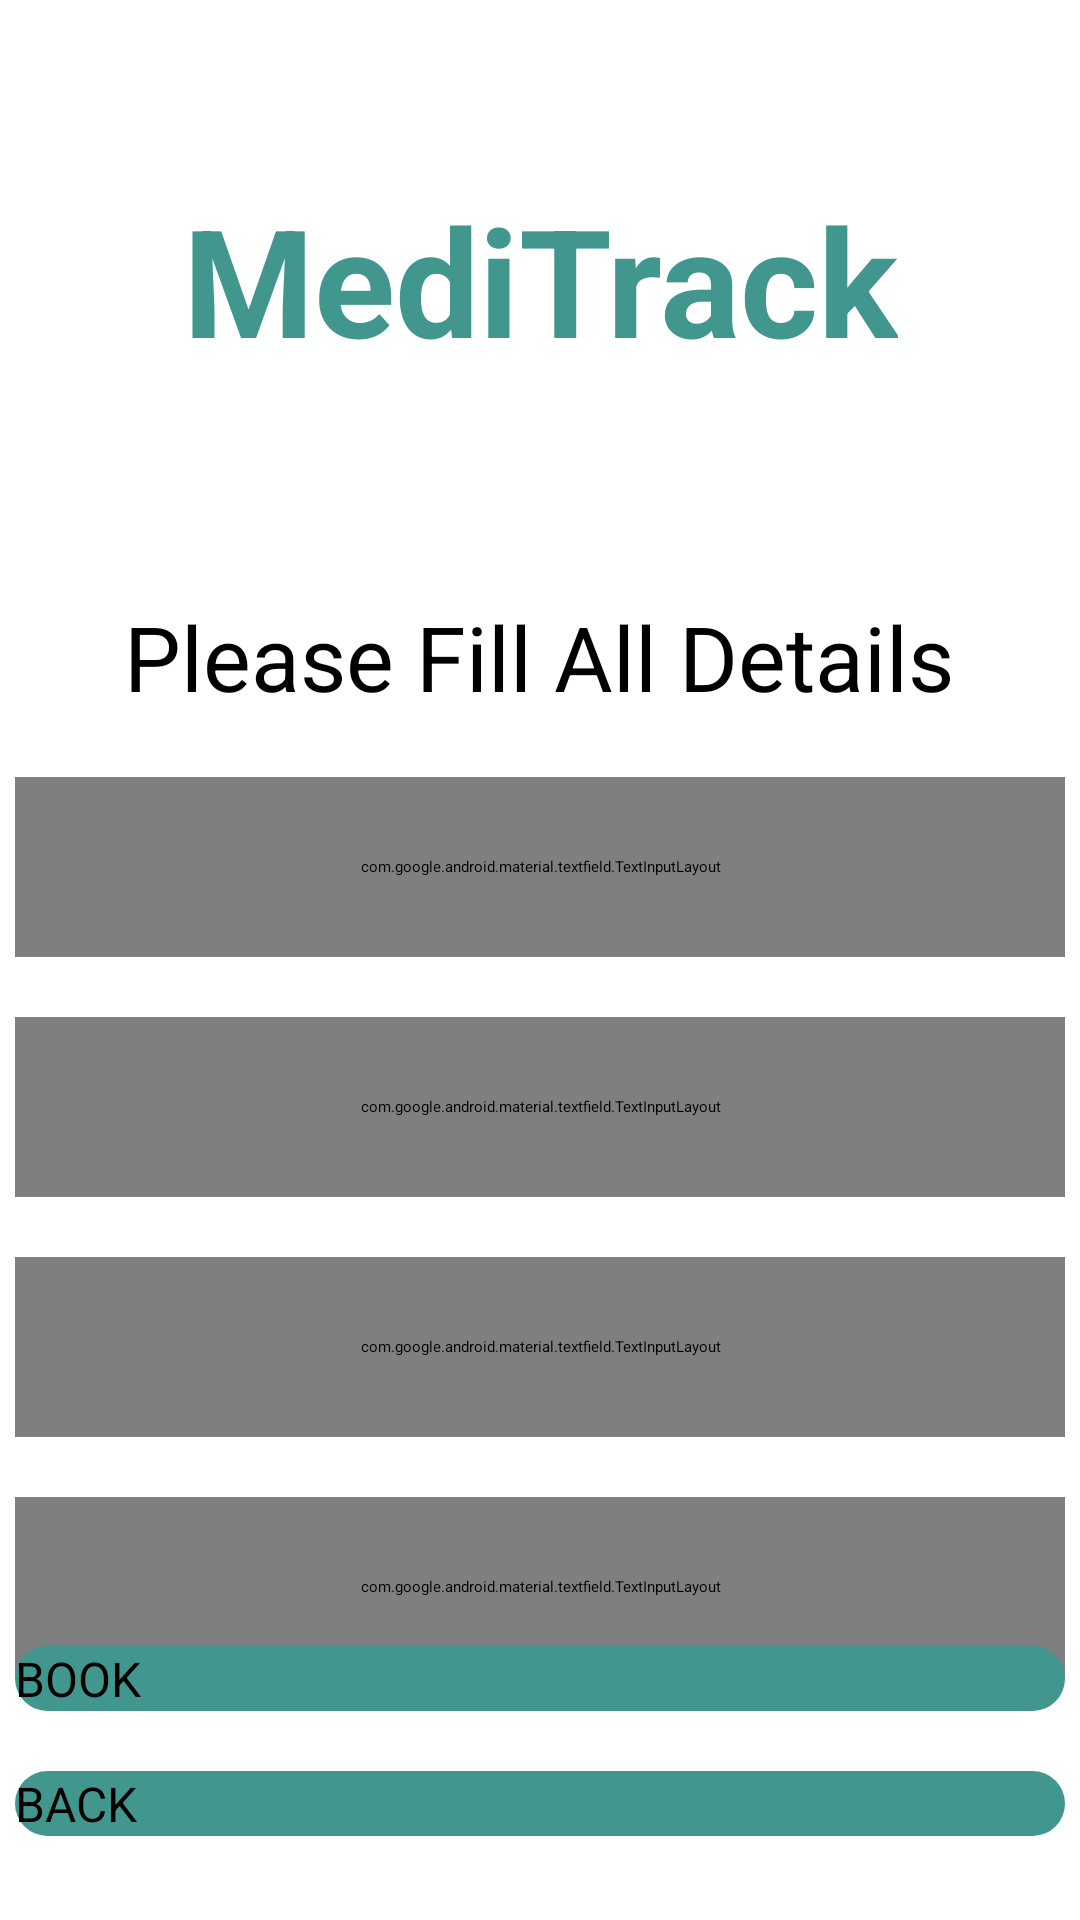

Produce the Android XML layout that renders to this screen, including the resource entries it uses.
<!-- AndroidManifest.xml: application theme Theme.HealthCareApp -->
<!-- res/layout/activity_buy_medicine_book.xml -->
<?xml version="1.0" encoding="utf-8"?>
<androidx.constraintlayout.widget.ConstraintLayout xmlns:android="http://schemas.android.com/apk/res/android"
    xmlns:app="http://schemas.android.com/apk/res-auto"
    xmlns:tools="http://schemas.android.com/tools"
    android:layout_width="match_parent"
    android:layout_height="match_parent"
    android:background="@drawable/background"
    tools:context=".BuyMedicineBookActivity">

    <TextView
        android:id="@+id/buyMedBookAppTitle"
        android:layout_width="wrap_content"
        android:layout_height="wrap_content"
        android:text="MediTrack"
        android:textAllCaps="false"
        android:textColor="@color/lightblue"
        android:textStyle="bold"
        android:textSize="50sp"
        app:layout_constraintBottom_toBottomOf="parent"
        app:layout_constraintEnd_toEndOf="parent"
        app:layout_constraintStart_toStartOf="parent"
        app:layout_constraintTop_toTopOf="parent"
        app:layout_constraintVertical_bias="0.104" />

    <TextView
        android:id="@+id/buyMedBookTextView"
        android:layout_width="wrap_content"
        android:layout_height="wrap_content"
        android:text="Please Fill All Details"
        android:textColor="@color/black"
        android:textSize="30sp"
        app:layout_constraintBottom_toBottomOf="parent"
        app:layout_constraintEnd_toEndOf="parent"
        app:layout_constraintHorizontal_bias="0.496"
        app:layout_constraintStart_toStartOf="parent"
        app:layout_constraintTop_toBottomOf="@+id/buyMedBookAppTitle"
        app:layout_constraintVertical_bias="0.153" />

    <com.google.android.material.textfield.TextInputLayout
        style="@style/LoginTextInputLayoutStyle"
        android:id="@+id/buyMedBookLayoutName"
        android:layout_width="350dp"
        android:layout_height="60dp"
        android:layout_marginTop="20dp"
        app:layout_constraintEnd_toEndOf="parent"
        app:layout_constraintStart_toStartOf="parent"

        android:textColorHint="@color/black"
        app:hintTextColor="@color/black"
        app:startIconDrawable="@drawable/ic_baseline_person_24"
        app:startIconTint="@color/black"
        app:layout_constraintTop_toBottomOf="@+id/buyMedBookTextView">

        <com.google.android.material.textfield.TextInputEditText
            android:id="@+id/buyMedBookFullName"
            android:textColor="@color/black"
            android:layout_width="match_parent"
            android:layout_height="wrap_content"
            android:hint="Full Name"
            android:inputType="text" />
    </com.google.android.material.textfield.TextInputLayout>

    <com.google.android.material.textfield.TextInputLayout
        style="@style/LoginTextInputLayoutStyle"
        android:id="@+id/buyMedBookLayoutAddress"
        android:layout_width="350dp"
        android:layout_height="60dp"
        android:layout_marginTop="20dp"
        app:layout_constraintEnd_toEndOf="parent"
        app:layout_constraintStart_toStartOf="parent"
        android:textColorHint="@color/black"
        app:hintTextColor="@color/black"
        app:startIconDrawable="@drawable/ic_baseline_person_pin_circle_24"
        app:startIconTint="@color/black"
        app:layout_constraintTop_toBottomOf="@+id/buyMedBookLayoutName">

        <com.google.android.material.textfield.TextInputEditText
            android:id="@+id/buyMedBookAddress"
            android:layout_width="match_parent"
            android:layout_height="wrap_content"
            android:hint="Address"
            android:textColor="@color/black"
            android:inputType="text" />
    </com.google.android.material.textfield.TextInputLayout>

    <com.google.android.material.textfield.TextInputLayout
        style="@style/LoginTextInputLayoutStyle"
        android:id="@+id/buyMedBookLayoutPinCode"
        android:layout_width="350dp"
        android:layout_height="60dp"
        android:layout_marginTop="20dp"
        app:layout_constraintEnd_toEndOf="parent"
        app:layout_constraintStart_toStartOf="parent"
        android:textColorHint="@color/black"
        app:hintTextColor="@color/black"
        app:startIconDrawable="@drawable/ic_baseline_push_pin_24"
        app:startIconTint="@color/black"
        app:layout_constraintTop_toBottomOf="@+id/buyMedBookLayoutAddress">

        <com.google.android.material.textfield.TextInputEditText
            android:id="@+id/buyMedBookPinCode"
            android:layout_width="match_parent"
            android:layout_height="wrap_content"
            android:hint="Pin Code"
            android:textColor="@color/black"
            android:inputType="text" />
    </com.google.android.material.textfield.TextInputLayout>

    <com.google.android.material.textfield.TextInputLayout
        style="@style/LoginTextInputLayoutStyle"
        android:id="@+id/buyMedBookLayoutContact"
        android:layout_width="350dp"
        android:layout_height="60dp"
        android:layout_marginTop="20dp"
        app:layout_constraintEnd_toEndOf="parent"
        app:layout_constraintStart_toStartOf="parent"
        android:textColorHint="@color/black"
        app:hintTextColor="@color/black"
        app:startIconDrawable="@drawable/ic_baseline_local_phone_24"
        app:startIconTint="@color/black"
        app:layout_constraintTop_toBottomOf="@+id/buyMedBookLayoutPinCode">

        <com.google.android.material.textfield.TextInputEditText
            android:id="@+id/buyMedBookContact"
            android:layout_width="match_parent"
            android:layout_height="wrap_content"
            android:hint="Contact No."
            android:textColor="@color/black"
            android:inputType="text" />
    </com.google.android.material.textfield.TextInputLayout>

    <Button
        android:id="@+id/btnBuyMedBookBook"
        android:layout_width="350dp"
        android:layout_height="wrap_content"
        android:layout_marginBottom="20dp"
        android:background="@drawable/btn_bg"
        android:text="BOOK"
        android:textSize="16sp"
        app:layout_constraintBottom_toTopOf="@+id/btnBuyMedBookBack"
        app:layout_constraintEnd_toEndOf="parent"
        app:layout_constraintHorizontal_bias="0.508"
        app:layout_constraintStart_toStartOf="parent" />

    <Button
        android:id="@+id/btnBuyMedBookBack"
        android:layout_width="350dp"
        android:layout_height="wrap_content"
        android:layout_marginBottom="28dp"
        android:background="@drawable/btn_bg"
        android:text="BACK"
        android:textSize="16sp"
        app:layout_constraintBottom_toBottomOf="parent"
        app:layout_constraintEnd_toEndOf="parent"
        app:layout_constraintHorizontal_bias="0.491"
        app:layout_constraintStart_toStartOf="parent" />

</androidx.constraintlayout.widget.ConstraintLayout>
<!-- resources referenced by this layout -->
<resources>
  <color name="black">#FF000000</color>
  <color name="lightblue">#41978E</color>
  <!-- drawable btn_bg (drawable) -->
  <?xml version="1.0" encoding="utf-8"?>
  <shape xmlns:android="http://schemas.android.com/apk/res/android">
      <solid android:color="@color/lightblue"/>
      <corners android:radius="70dp"/>
  </shape>
  <style name="LoginTextInputLayoutStyle" parent="Widget.MaterialComponents.TextInputLayout.OutlinedBox.Dense">
          <item name="boxStrokeColor">@color/black</item>
      </style>
</resources>
